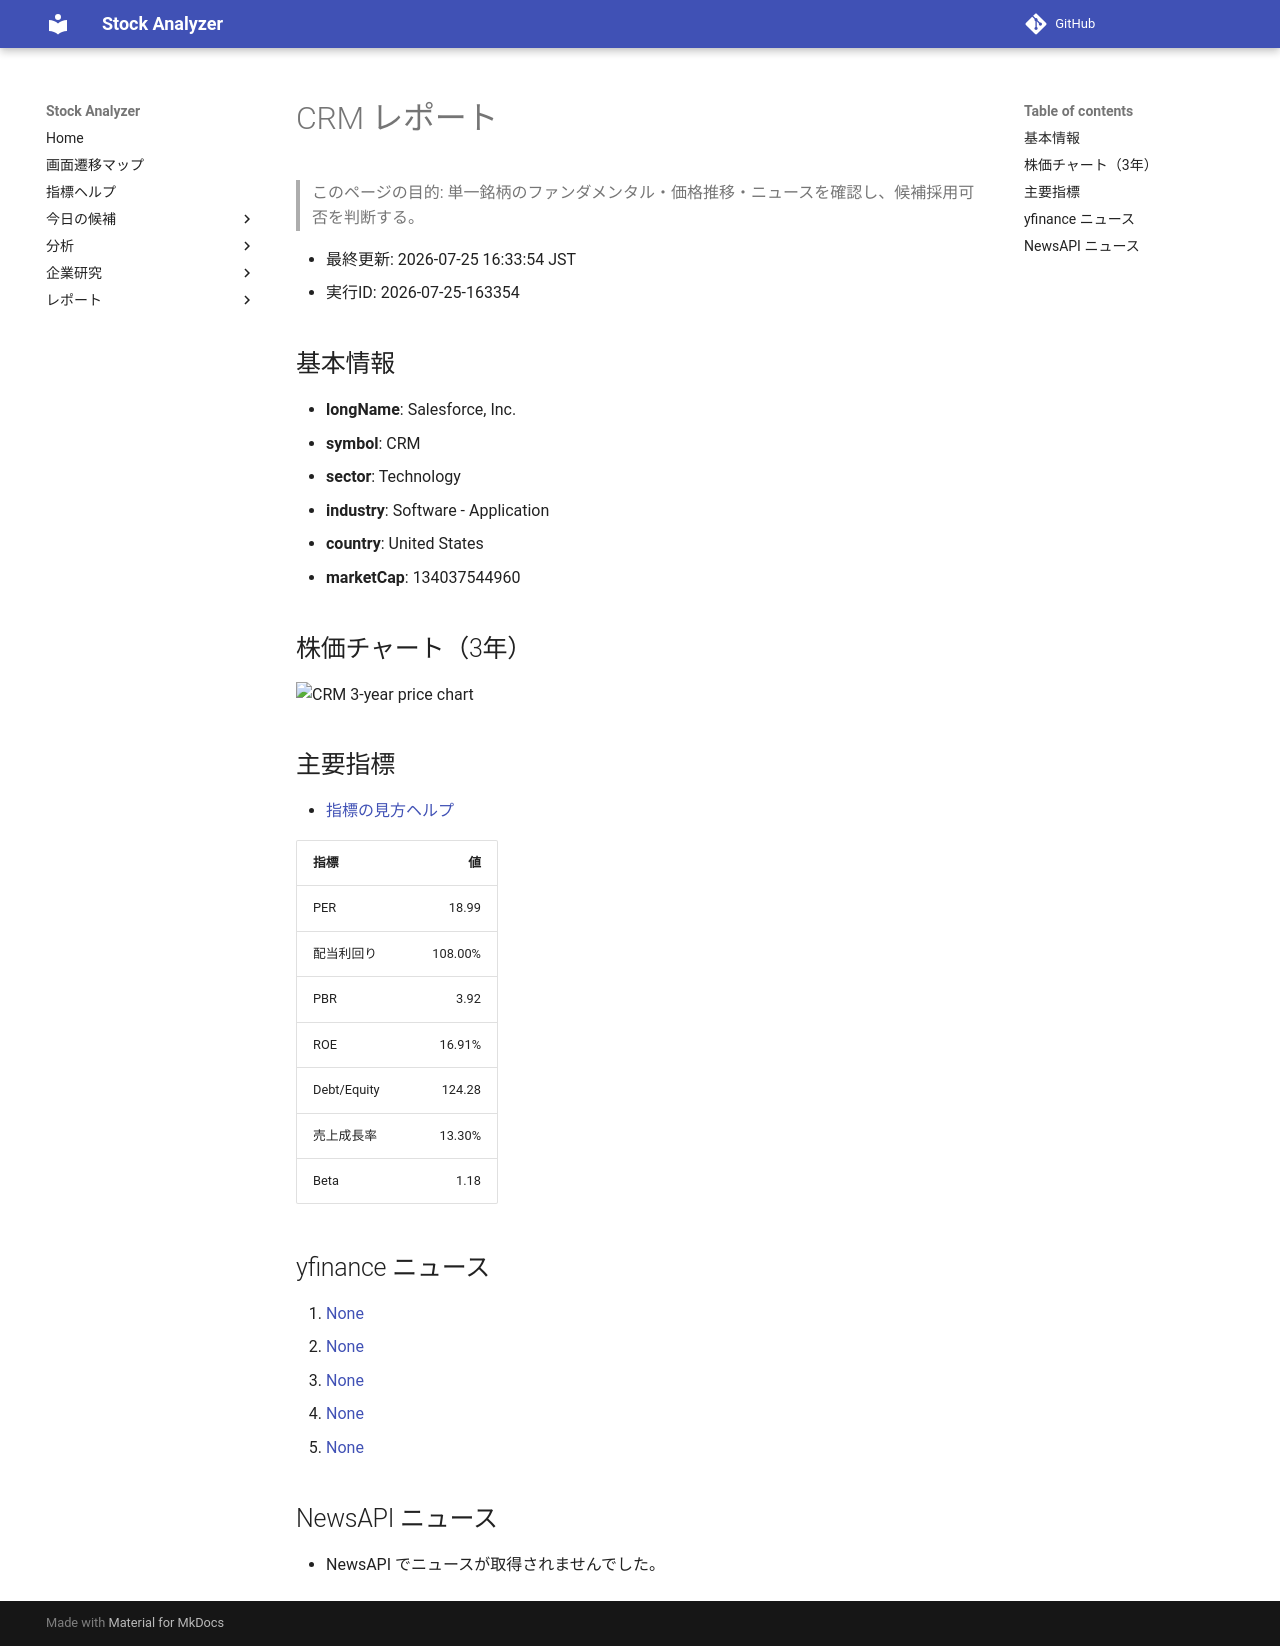

repository: Yumi-note/Making-APP · page: reports/2026-07-25/163354/CRM/index.html · generator: mkdocs

# CRM レポート

> このページの目的: 単一銘柄のファンダメンタル・価格推移・ニュースを確認し、候補採用可否を判断する。

- 最終更新: 2026-07-25 16:33:54 JST
- 実行ID: 2026-07-25-163354

## 基本情報

- **longName**: Salesforce, Inc.
- **symbol**: CRM
- **sector**: Technology
- **industry**: Software - Application
- **country**: United States
- **marketCap**: 134037544960

## 株価チャート（3年）

![CRM 3-year price chart](CRM_3y.png)

## 主要指標

- [指標の見方ヘルプ](../../../../indicators.md)

| 指標 | 値 |
|---|---:|
| PER | 18.99 |
| 配当利回り | 108.00% |
| PBR | 3.92 |
| ROE | 16.91% |
| Debt/Equity | 124.28 |
| 売上成長率 | 13.30% |
| Beta | 1.18 |

## yfinance ニュース

1. [None](None)
2. [None](None)
3. [None](None)
4. [None](None)
5. [None](None)

## NewsAPI ニュース

- NewsAPI でニュースが取得されませんでした。
